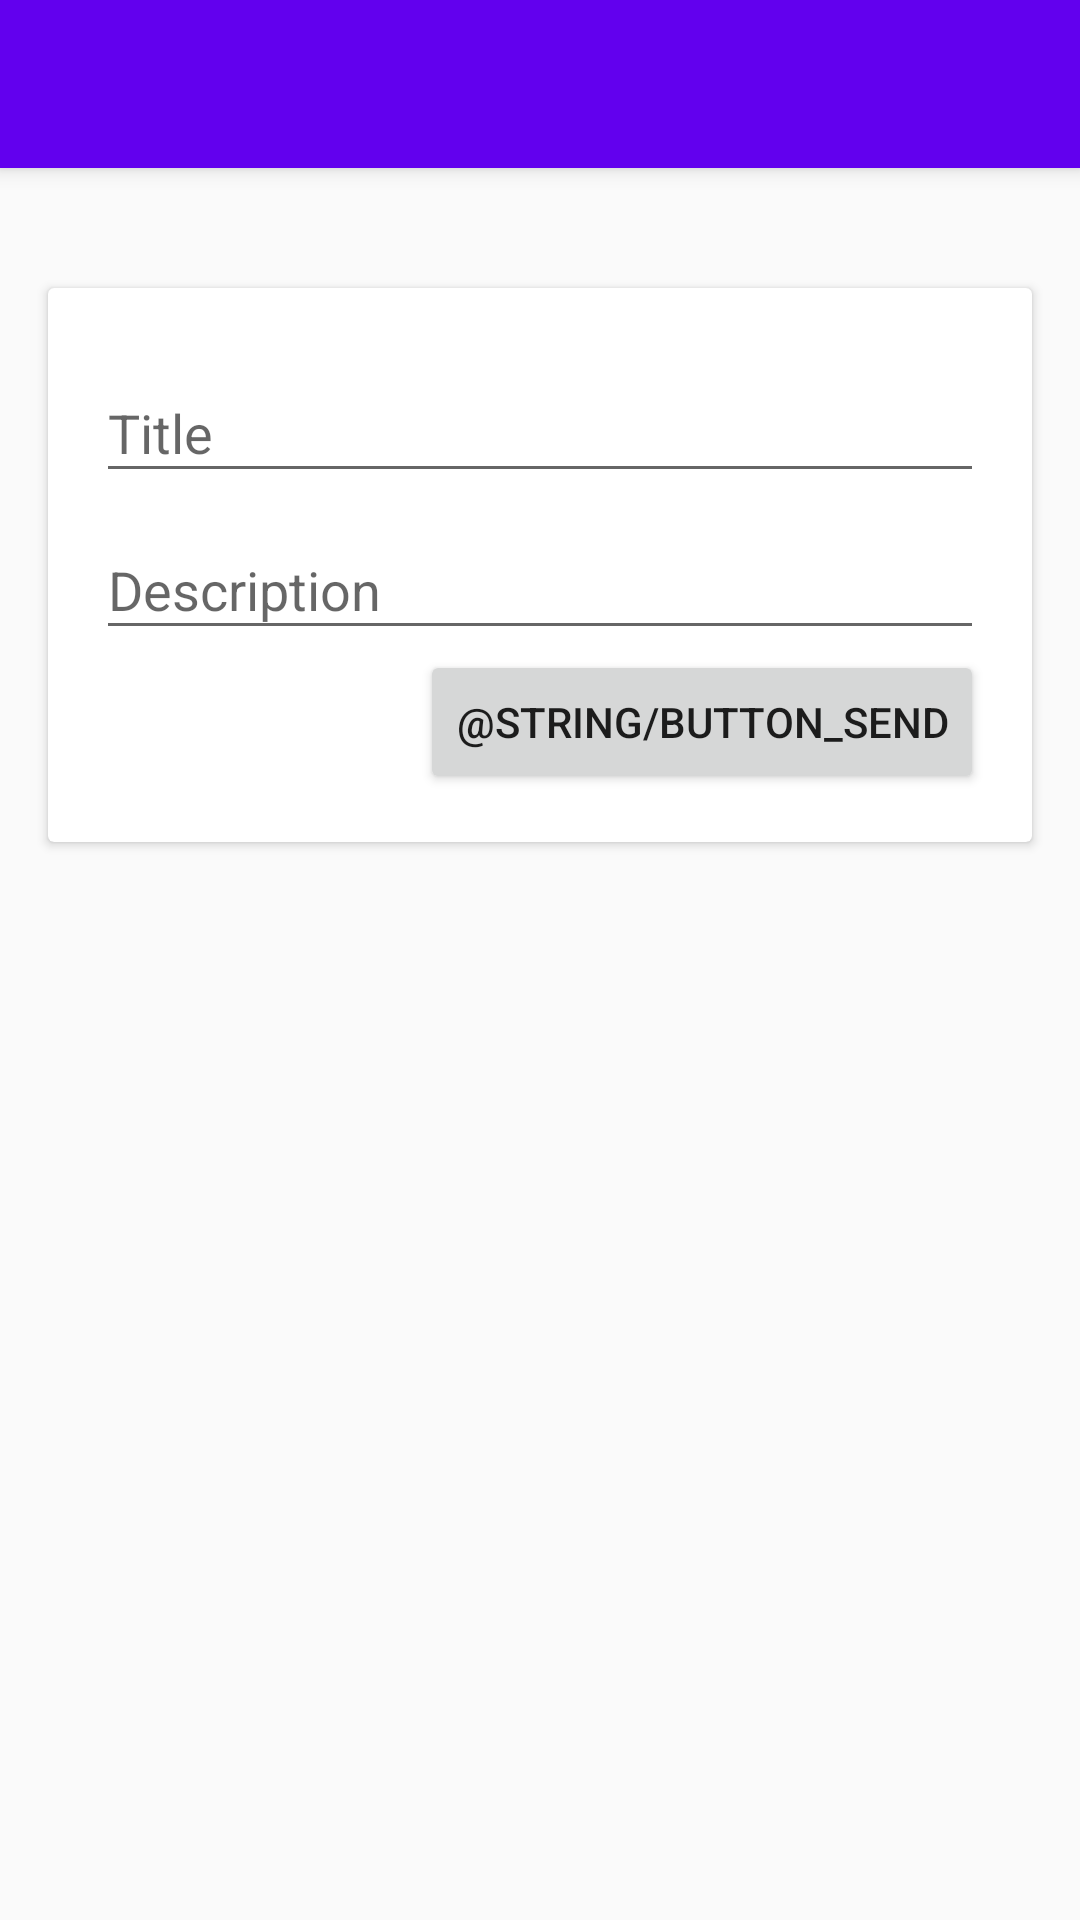

Here is an Android app screen rendered from its layout file. Give the layout XML and the strings, colors and styles it references.
<!-- AndroidManifest.xml: application theme AppTheme.NoActionBar -->
<!-- res/layout/activity_new_note.xml -->
<android.support.v4.widget.DrawerLayout xmlns:android="http://schemas.android.com/apk/res/android"
    xmlns:app="http://schemas.android.com/apk/res-auto"
    xmlns:tools="http://schemas.android.com/tools"
    android:id="@+id/drawer_layout"
    android:layout_width="match_parent"
    android:layout_height="match_parent"
    android:fitsSystemWindows="true">

    <android.support.design.widget.CoordinatorLayout
        android:id="@+id/newnote_container"
        android:layout_width="match_parent"
        android:layout_height="match_parent"
        android:fitsSystemWindows="true"
        tools:context="com.example.geonotes.NewNoteActivity">

        <android.support.design.widget.AppBarLayout
            android:layout_width="match_parent"
            android:layout_height="wrap_content"
            android:theme="@style/AppTheme.AppBarOverlay">

            <android.support.v7.widget.Toolbar
                android:id="@+id/toolbar"
                android:layout_width="match_parent"
                android:layout_height="?attr/actionBarSize"
                android:background="?attr/colorPrimary"
                app:popupTheme="@style/AppTheme.PopupOverlay" />

        </android.support.design.widget.AppBarLayout>

        <LinearLayout
            android:layout_width="match_parent"
            android:layout_height="match_parent"
            android:orientation="vertical"
            android:paddingTop="24dp">

            <android.support.v7.widget.CardView
                android:layout_width="match_parent"
                android:layout_height="wrap_content"
                android:layout_marginBottom="16dp"
                android:layout_marginLeft="16dp"
                android:layout_marginRight="16dp"
                android:layout_marginTop="72dp">

                <LinearLayout
                    android:layout_width="match_parent"
                    android:layout_height="wrap_content"
                    android:orientation="vertical"
                    android:padding="16dp">

                    <android.support.design.widget.TextInputLayout
                        android:layout_width="match_parent"
                        android:layout_height="wrap_content">

                        <EditText
                            android:id="@+id/edit_title"
                            android:layout_width="match_parent"
                            android:layout_height="wrap_content"
                            android:hint="Title"
                            android:inputType="text" />


                    </android.support.design.widget.TextInputLayout>

                    <android.support.design.widget.TextInputLayout
                        android:layout_width="match_parent"
                        android:layout_height="wrap_content">


                        <EditText
                            android:id="@+id/edit_description"
                            android:layout_width="match_parent"
                            android:layout_height="wrap_content"
                            android:hint="Description"
                            android:inputType="text" />


                    </android.support.design.widget.TextInputLayout>

                    <Button
                        android:id="@+id/button_send"
                        android:layout_width="wrap_content"
                        android:layout_height="wrap_content"
                        android:layout_gravity="bottom|end"
                        android:onClick="createNote"
                        android:text="@string/button_send" />

                </LinearLayout>

            </android.support.v7.widget.CardView>

        </LinearLayout>

    </android.support.design.widget.CoordinatorLayout>

</android.support.v4.widget.DrawerLayout>
<!-- resources referenced by this layout -->
<resources>
  <style name="AppTheme.AppBarOverlay" parent="ThemeOverlay.AppCompat.Dark.ActionBar" />
  <style name="AppTheme.PopupOverlay" parent="ThemeOverlay.AppCompat.Light" />
  <style name="AppTheme.NoActionBar">
          <item name="windowActionBar">false</item>
          <item name="windowNoTitle">true</item>
      </style>
</resources>
